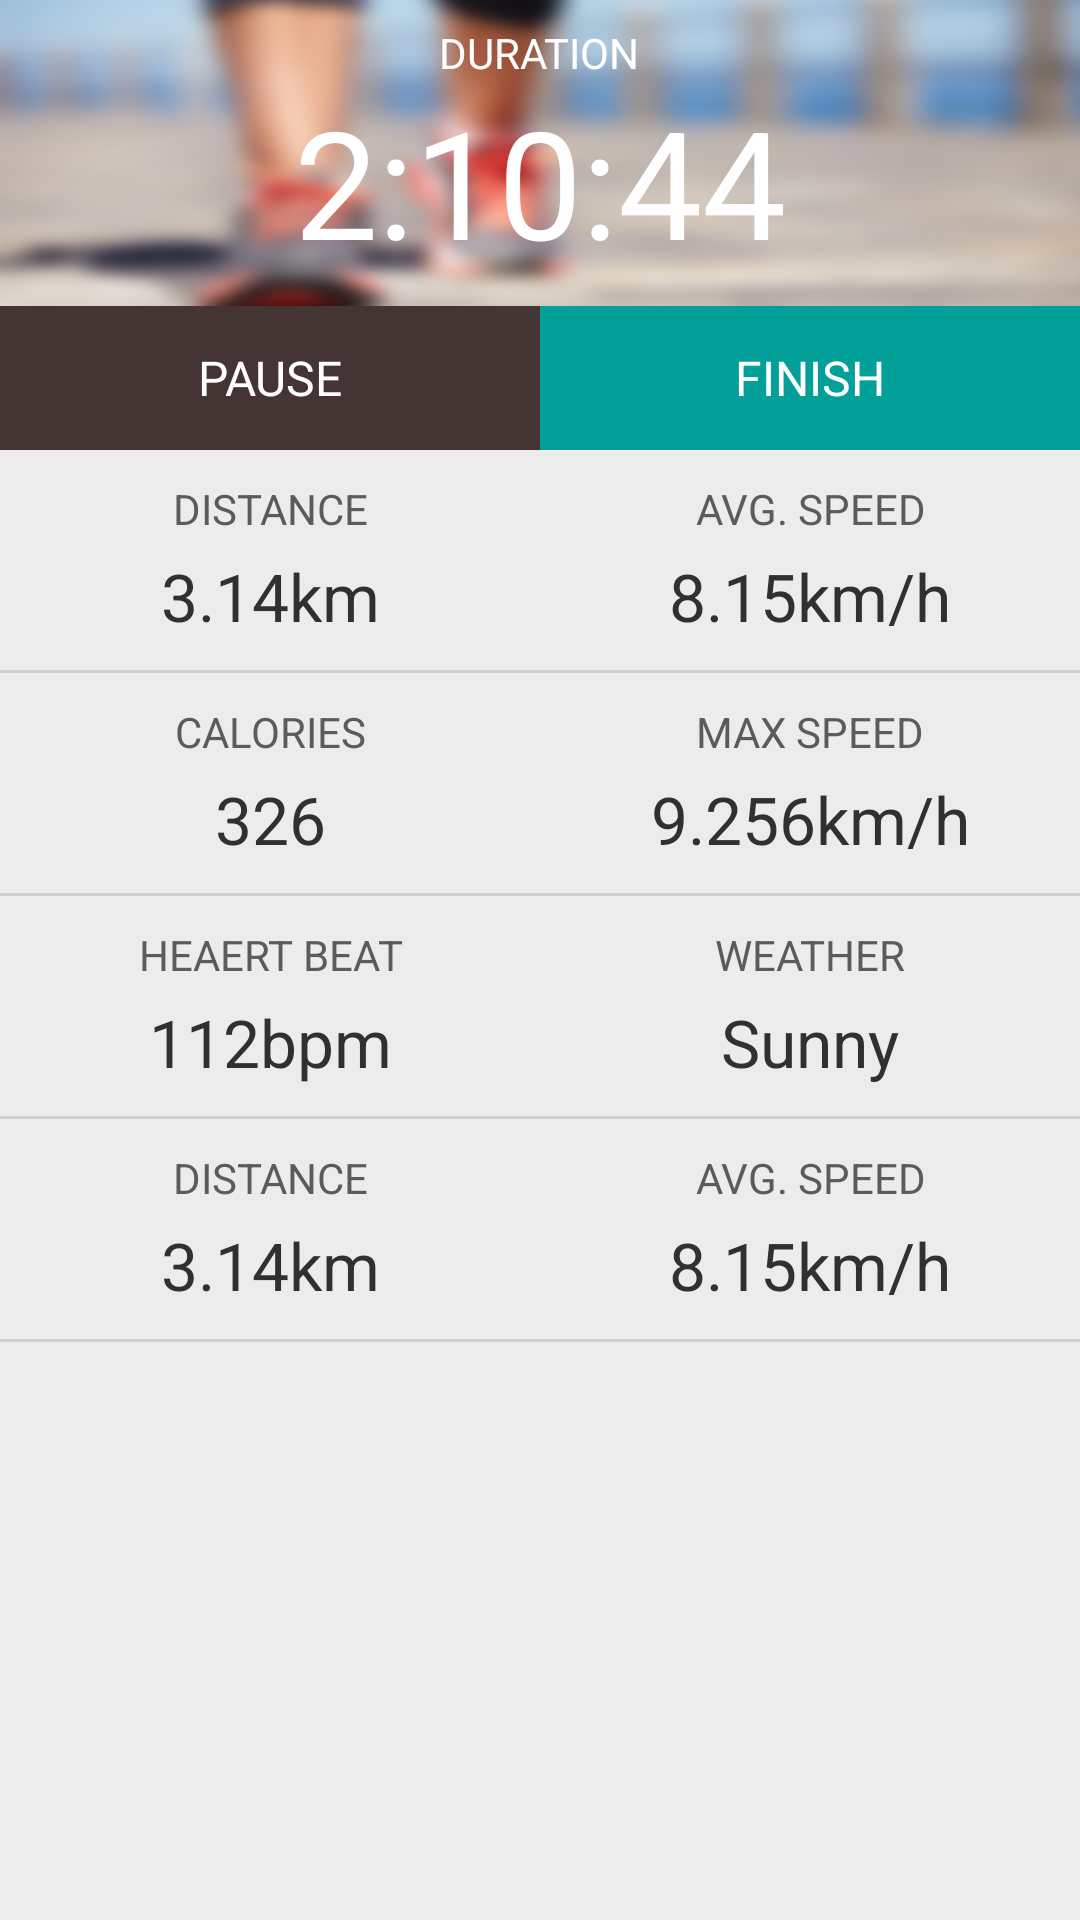

This screen was rendered from an Android layout file. Write that file and the resources it references.
<!-- AndroidManifest.xml: application theme AppTheme -->
<!-- res/layout/workout.xml -->
<?xml version="1.0" encoding="utf-8"?>

<ScrollView xmlns:android="http://schemas.android.com/apk/res/android"
    android:layout_width="match_parent"
    android:layout_height="match_parent"
    android:background="@color/background" >

    <LinearLayout
        android:layout_width="match_parent"
        android:layout_height="match_parent"
        android:orientation="vertical" >

        <LinearLayout
            android:id="@+id/time"
            android:layout_width="match_parent"
            android:layout_height="wrap_content"
            android:background="@drawable/image"
            android:gravity="center"
            android:orientation="vertical" >

            <TextView
                android:id="@+id/textView1"
                android:layout_width="wrap_content"
                android:layout_height="wrap_content"
                android:text="DURATION"
                android:textColor="@color/white" />

            <TextView
                android:id="@+id/textView1"
                android:layout_width="wrap_content"
                android:layout_height="wrap_content"
                android:text="2:10:44"
                android:textColor="@color/white"
                android:textSize="50sp"
                android:textStyle="normal" />
        </LinearLayout>

        <LinearLayout
            android:layout_width="match_parent"
            android:layout_height="wrap_content" >

            <Button
                android:id="@+id/pause"
                style="@style/btn_dark"
                android:layout_width="0dp"
                android:layout_height="wrap_content"
                android:layout_weight="1"
                android:text="PAUSE" />

            <Button
                android:id="@+id/finish"
                style="@style/btn_yellow"
                android:layout_width="0dp"
                android:layout_height="wrap_content"
                android:layout_weight="1"
                android:text="FINISH" />
        </LinearLayout>

        <LinearLayout
            android:layout_width="match_parent"
            android:layout_height="wrap_content"
            android:layout_marginTop="10dp" >

            <TextView
                android:id="@+id/textView2"
                style="@style/lbl_workout1"
                android:layout_width="0dp"
                android:layout_height="wrap_content"
                android:layout_weight="1"
                android:text="DISTANCE" />

            <TextView
                android:id="@+id/textView2"
                style="@style/lbl_workout1"
                android:layout_width="0dp"
                android:layout_height="wrap_content"
                android:layout_weight="1"
                android:text="AVG. SPEED" />
        </LinearLayout>

        <LinearLayout
            android:layout_width="match_parent"
            android:layout_height="wrap_content"
            android:layout_marginTop="5dp"
            android:layout_weight="1" >

            <TextView
                android:id="@+id/textView2"
                style="@style/lbl_workout2"
                android:layout_width="0dp"
                android:layout_height="wrap_content"
                android:layout_weight="1"
                android:text="3.14km" />

            <TextView
                android:id="@+id/textView2"
                style="@style/lbl_workout2"
                android:layout_width="0dp"
                android:layout_height="wrap_content"
                android:layout_weight="1"
                android:text="8.15km/h" />

        </LinearLayout>

        <View
            android:id="@+id/view1"
            android:layout_width="match_parent"
            android:layout_height="1dp"
            android:layout_marginTop="10dp"
            android:background="@color/gray_border" />
        <LinearLayout
            android:layout_width="match_parent"
            android:layout_height="wrap_content"
            android:layout_marginTop="10dp" >

            <TextView
                android:id="@+id/textView2"
                style="@style/lbl_workout1"
                android:layout_width="0dp"
                android:layout_height="wrap_content"
                android:layout_weight="1"
                android:text="CALORIES" />

            <TextView
                android:id="@+id/textView2"
                style="@style/lbl_workout1"
                android:layout_width="0dp"
                android:layout_height="wrap_content"
                android:layout_weight="1"
                android:text="MAX SPEED" />
        </LinearLayout>

        <LinearLayout
            android:layout_width="match_parent"
            android:layout_height="wrap_content"
            android:layout_marginTop="5dp"
            android:layout_weight="1" >

            <TextView
                android:id="@+id/textView2"
                style="@style/lbl_workout2"
                android:layout_width="0dp"
                android:layout_height="wrap_content"
                android:layout_weight="1"
                android:text="326" />

            <TextView
                android:id="@+id/textView2"
                style="@style/lbl_workout2"
                android:layout_width="0dp"
                android:layout_height="wrap_content"
                android:layout_weight="1"
                android:text="9.256km/h" />

        </LinearLayout>

        <View
            android:id="@+id/view1"
            android:layout_width="match_parent"
            android:layout_height="1dp"
            android:layout_marginTop="10dp"
            android:background="@color/gray_border" />
        <LinearLayout
            android:layout_width="match_parent"
            android:layout_height="wrap_content"
            android:layout_marginTop="10dp" >

            <TextView
                android:id="@+id/textView2"
                style="@style/lbl_workout1"
                android:layout_width="0dp"
                android:layout_height="wrap_content"
                android:layout_weight="1"
                android:text="HEAERT BEAT" />

            <TextView
                android:id="@+id/textView2"
                style="@style/lbl_workout1"
                android:layout_width="0dp"
                android:layout_height="wrap_content"
                android:layout_weight="1"
                android:text="WEATHER" />
        </LinearLayout>

        <LinearLayout
            android:layout_width="match_parent"
            android:layout_height="wrap_content"
            android:layout_marginTop="5dp"
            android:layout_weight="1" >

            <TextView
                android:id="@+id/textView2"
                style="@style/lbl_workout2"
                android:layout_width="0dp"
                android:layout_height="wrap_content"
                android:layout_weight="1"
                android:text="112bpm" />

            <TextView
                android:id="@+id/textView2"
                style="@style/lbl_workout2"
                android:layout_width="0dp"
                android:layout_height="wrap_content"
                android:layout_weight="1"
                android:text="Sunny" />

        </LinearLayout>

        <View
            android:id="@+id/view1"
            android:layout_width="match_parent"
            android:layout_height="1dp"
            android:layout_marginTop="10dp"
            android:background="@color/gray_border" />
<LinearLayout
            android:layout_width="match_parent"
            android:layout_height="wrap_content"
            android:layout_marginTop="10dp" >

            <TextView
                android:id="@+id/textView2"
                style="@style/lbl_workout1"
                android:layout_width="0dp"
                android:layout_height="wrap_content"
                android:layout_weight="1"
                android:text="DISTANCE" />

            <TextView
                android:id="@+id/textView2"
                style="@style/lbl_workout1"
                android:layout_width="0dp"
                android:layout_height="wrap_content"
                android:layout_weight="1"
                android:text="AVG. SPEED" />
        </LinearLayout>
<LinearLayout
            android:layout_width="match_parent"
            android:layout_height="wrap_content"
            android:layout_marginTop="5dp"
            android:layout_weight="1" >

            <TextView
                android:id="@+id/textView2"
                style="@style/lbl_workout2"
                android:layout_width="0dp"
                android:layout_height="wrap_content"
                android:layout_weight="1"
                android:text="3.14km" />

            <TextView
                android:id="@+id/textView2"
                style="@style/lbl_workout2"
                android:layout_width="0dp"
                android:layout_height="wrap_content"
                android:layout_weight="1"
                android:text="8.15km/h" />

        </LinearLayout>
        <View
            android:id="@+id/view1"
            android:layout_width="match_parent"
            android:layout_height="1dp"
            android:layout_marginTop="10dp"
            android:layout_marginBottom="10dp"
            android:background="@color/gray_border" />
    </LinearLayout>

</ScrollView>
<!-- resources referenced by this layout -->
<resources>
  <color name="background">#ECECEC</color>
  <color name="gray_border">#cfcfcf</color>
  <color name="white">#ffffff</color>
  <!-- drawable image: png bitmap (drawable-xxhdpi, 131168 bytes) -->
  <style name="btn_dark" parent="android:Widget.Holo.Light.Button">
          <item name="android:background">@color/theme_dark</item>
          <item name="android:gravity">center</item>
          <item name="android:padding">10dp</item>
          <item name="android:textColor">@color/white</item>
          <item name="android:textSize">16sp</item>
      </style>
  <style name="btn_yellow" parent="android:Widget.Holo.Light.Button">
          <item name="android:background">@color/tab_bg_yellow</item>
          <item name="android:gravity">center</item>
          <item name="android:padding">10dp</item>
          <item name="android:textColor">@color/white</item>
          <item name="android:textSize">16sp</item>
      </style>
  <style name="lbl_workout1" parent="android:Widget.Holo.Light.TextView">
          <item name="android:gravity">center</item>
          <item name="android:textColor">@color/gray</item>
      </style>
  <style name="lbl_workout2" parent="android:Widget.Holo.Light.TextView">
          <item name="android:gravity">center</item>
          <item name="android:textColor">@color/gray_dk</item>
          <item name="android:textSize">22sp</item>
      </style>
  <style name="AppTheme" parent="AppBaseTheme">
          
          <item name="android:actionBarStyle">@style/MyActionBar</item>
      </style>
  <color name="theme_dark">#443434</color>
  <color name="tab_bg_yellow">#039f99</color>
  <color name="gray">#5B5B5B</color>
  <color name="gray_dk">#313031</color>
  <style name="AppBaseTheme" parent="android:Theme.Holo.Light.DarkActionBar">
      </style>
  <style name="MyActionBar" parent="@android:style/Widget.Holo.Light.ActionBar.Solid.Inverse">
          <item name="android:background">@drawable/action_bar_bg</item>
          
      </style>
  <!-- drawable action_bar_bg: png bitmap (drawable-xxhdpi, 3144 bytes) -->
</resources>
